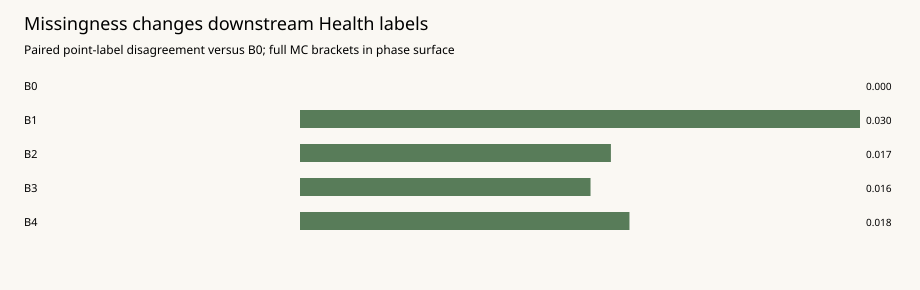

Data behind this chart, as committed beside it:
family, conditional_units, mean_mass_change, phase_cells, point_disagreement
B0, 256, 0.0, 4860, 0.0
B1, 256, -0.002888, 4860, 0.0303
B2, 256, 0.0004004, 4860, 0.01682
B3, 256, -0.002597, 4860, 0.01572
B4, 256, -0.004839, 4860, 0.01783
